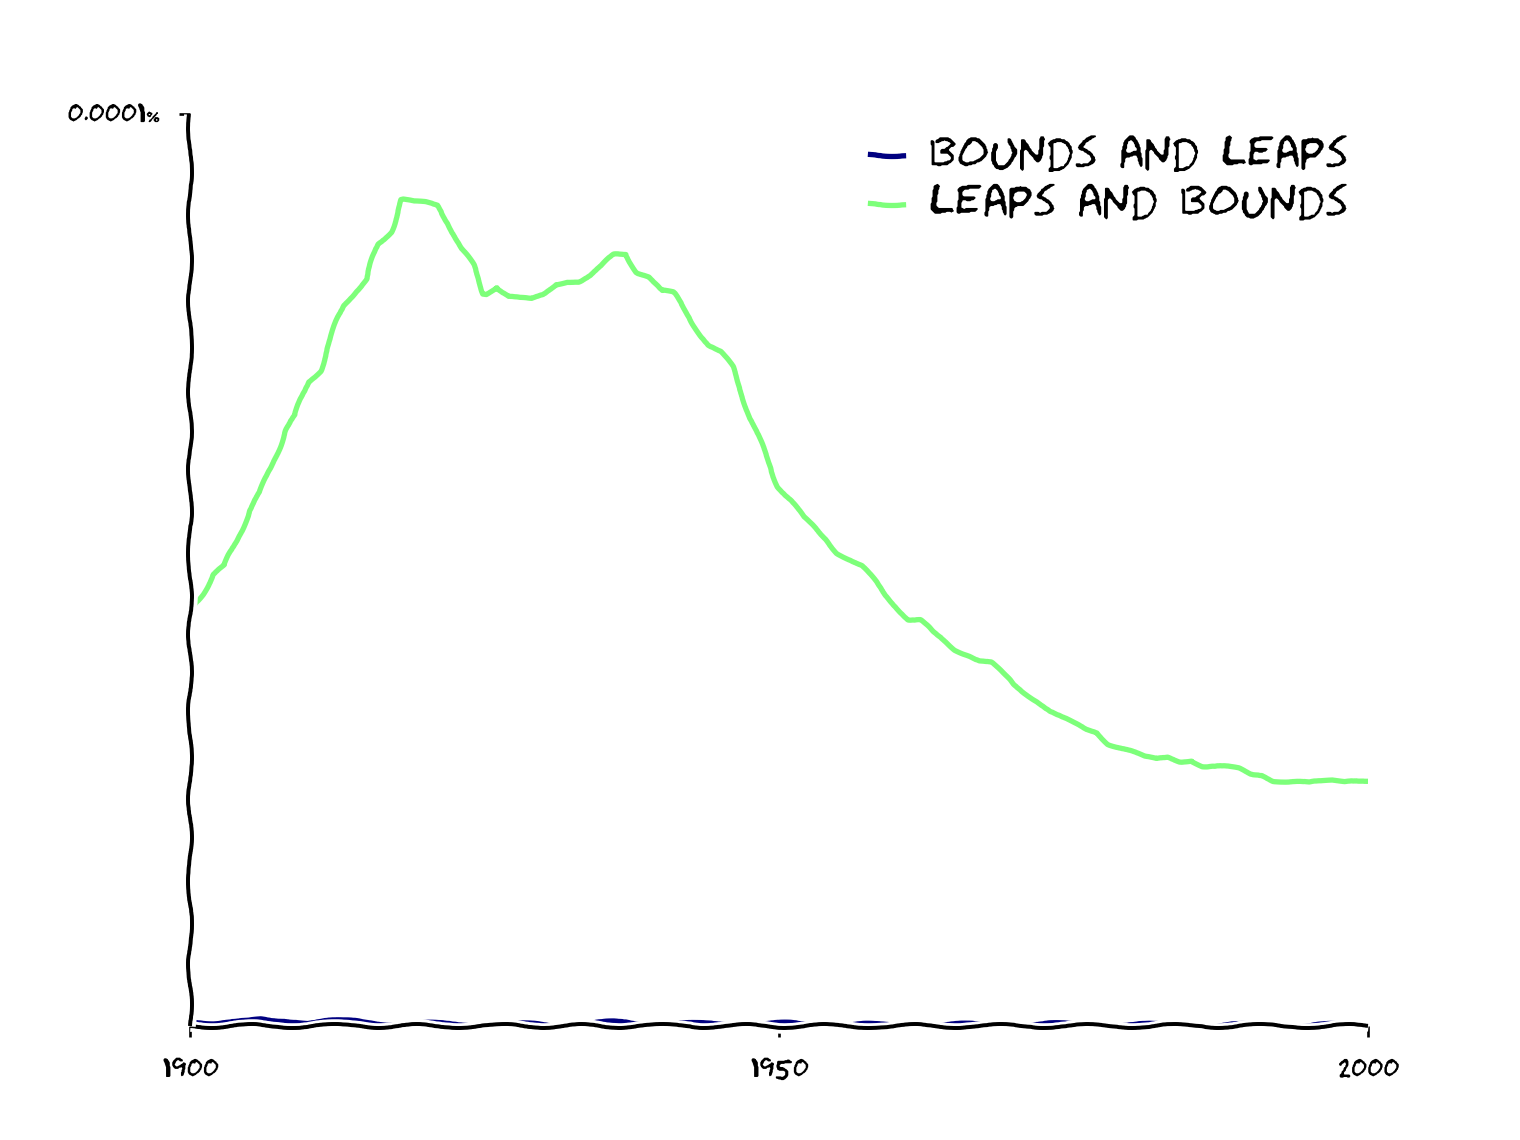

The table this chart was drawn from, first rows:
year, bounds and leaps, leaps and bounds
1900, 4.429912825454352e-09, 4.571336091885314e-07
1901, 4.540013298637291e-09, 4.7427993195015005e-07
1902, 4.400033633740937e-09, 4.952602618383631e-07
1903, 5.203003964179434e-09, 5.042663896607078e-07
1904, 4.5482358197140064e-09, 5.339278946589079e-07
1905, 4.507019995309796e-09, 5.66148116831755e-07
1906, 5.731574928954533e-09, 5.845861080290758e-07
1907, 5.44691894762853e-09, 6.142194268120096e-07
1908, 6.004365227241237e-09, 6.53303451209857e-07
1909, 5.974791455238509e-09, 6.693655011856338e-07
1910, 4.648542931536984e-09, 7.0659402646405e-07
1911, 4.9915313945650806e-09, 7.192678432537442e-07
1912, 5.060026382024725e-09, 7.531792058606308e-07
1913, 4.443160395162238e-09, 7.904076093317209e-07
1914, 4.444828140469172e-09, 8.063095801194972e-07
1915, 3.1758939763751724e-09, 8.188758654016835e-07
1916, 2.8025635225224578e-09, 8.570911924315234e-07
1917, 2.903008270279831e-09, 8.71471846559351e-07
1918, 2.608304389933076e-09, 9.056931113653783e-07
1919, 2.4398352148148815e-09, 9.02561022745171e-07
1920, 2.0802943891316617e-09, 9.020689942320002e-07
1921, 1.7696215683292239e-09, 8.994753670776845e-07
1922, 2.1546441535719954e-09, 8.810310500198934e-07
1923, 2.1645516173102966e-09, 8.519321486996237e-07
1924, 2.0762877290485856e-09, 8.336975594959637e-07
1925, 1.841839268403232e-09, 8.033932041533782e-07
1926, 1.9100526081418577e-09, 8.108011521861564e-07
1927, 1.6619044870428264e-09, 7.992643661834466e-07
1928, 1.368715363270212e-09, 7.968421219369962e-07
1929, 9.836927780274403e-10, 7.960361147395036e-07
1930, 8.48098781678987e-10, 8.020939422489651e-07
1931, 1.0017989295261843e-09, 8.143820683212002e-07
1932, 1.3778411110467103e-09, 8.174450597055381e-07
1933, 2.077941120757844e-09, 8.169908807888402e-07
1934, 2.6575865952338518e-09, 8.227846381357397e-07
1935, 2.9823134755397565e-09, 8.323400818101488e-07
1936, 3.439745567744369e-09, 8.457802290909708e-07
1937, 3.681998642487575e-09, 8.465415005178199e-07
1938, 3.542587889704407e-09, 8.274582065886144e-07
1939, 3.0487464140551067e-09, 8.220457224134796e-07
1940, 2.7795529846029255e-09, 8.056347106893165e-07
1941, 2.199907510126918e-09, 8.028952882861111e-07
1942, 1.7880387012273298e-09, 7.851026485436055e-07
1943, 1.5680643767573039e-09, 7.664292200258518e-07
1944, 1.6350627518590954e-09, 7.46830023347554e-07
1945, 1.7916994396064263e-09, 7.382622990397587e-07
1946, 2.0528603896151155e-09, 7.223888068048317e-07
1947, 1.4242351266600751e-09, 6.906158367720699e-07
1948, 1.9588152528576028e-09, 6.507055932810804e-07
1949, 2.245037901614312e-09, 6.208477267526697e-07
1950, 2.007580133879726e-09, 5.920275936789819e-07
1951, 1.95616871907183e-09, 5.763146678613598e-07
1952, 1.7493162474124802e-09, 5.569988924695021e-07
1953, 1.488155297403791e-09, 5.459163178654438e-07
1954, 1.314405631954888e-09, 5.343252220362566e-07
1955, 9.244105639690961e-10, 5.196685037844873e-07
1956, 4.839776040250448e-10, 5.123270544312877e-07
1957, 8.499680483252194e-10, 5.041365430510528e-07
1958, 7.033884347989223e-10, 4.885255577846692e-07
1959, 8.752460105882725e-10, 4.7276569960428917e-07
... 41 more rows
